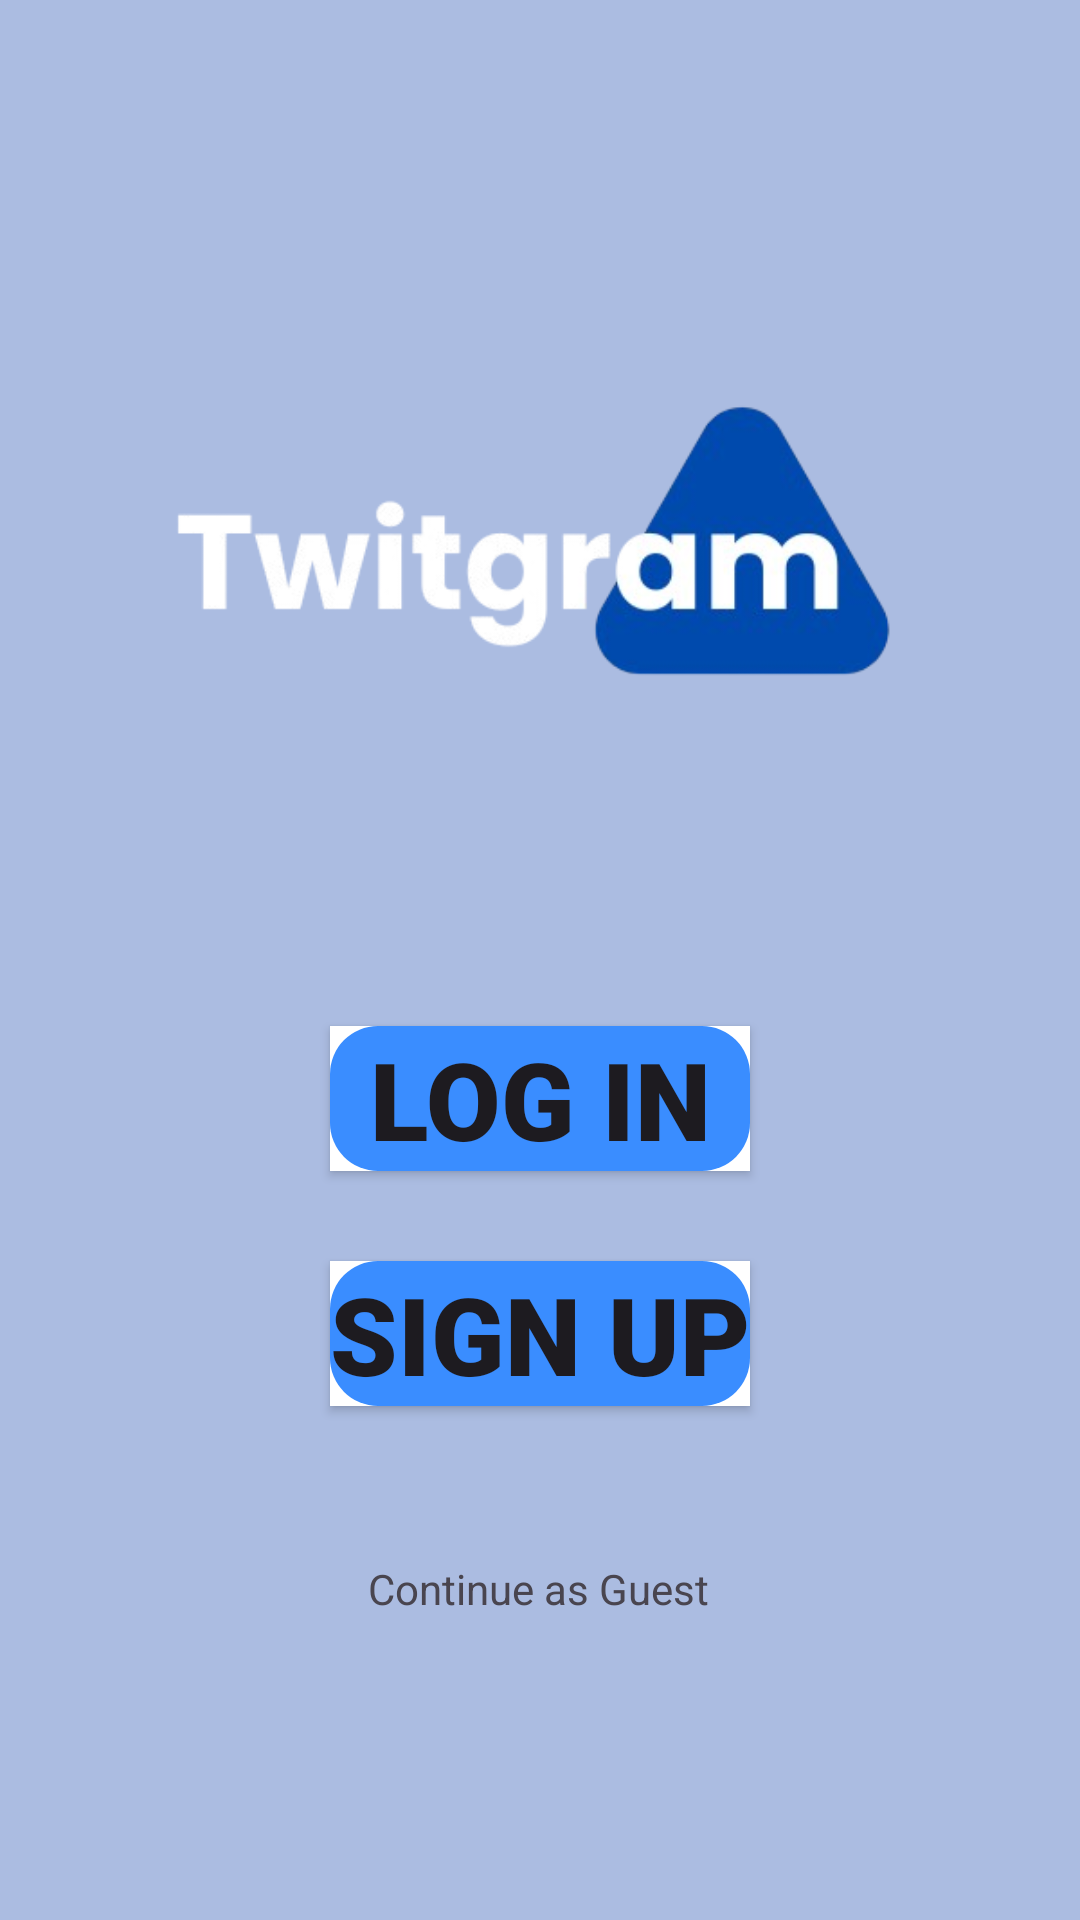

Produce the Android XML layout that renders to this screen, including the resource entries it uses.
<!-- AndroidManifest.xml: application theme Theme.FinalProject -->
<!-- res/layout/activity_main_menu.xml -->
<?xml version="1.0" encoding="utf-8"?>

<androidx.constraintlayout.widget.ConstraintLayout xmlns:android="http://schemas.android.com/apk/res/android"
    xmlns:app="http://schemas.android.com/apk/res-auto"
    xmlns:tools="http://schemas.android.com/tools"
    android:id="@+id/main"
    android:layout_width="match_parent"
    android:layout_height="match_parent"
    android:background="#ABBCE1"
    tools:context=".MainMenu">

    <ImageView
        android:id="@+id/logo"
        android:layout_width="match_parent"
        android:layout_height="300dp"
        android:layout_marginTop="44dp"
        app:layout_constraintBottom_toTopOf="@+id/buttonLayout"
        app:layout_constraintEnd_toEndOf="parent"
        app:layout_constraintHorizontal_bias="0.0"
        app:layout_constraintStart_toStartOf="parent"
        app:layout_constraintTop_toTopOf="parent"
        app:srcCompat="@drawable/madlogo" />

    <LinearLayout
        android:id="@+id/buttonLayout"
        android:layout_width="wrap_content"
        android:layout_height="wrap_content"
        android:layout_marginTop="332dp"
        android:orientation="vertical"
        app:layout_constraintEnd_toEndOf="parent"
        app:layout_constraintStart_toStartOf="parent"
        app:layout_constraintTop_toTopOf="parent">

        <Button
            android:id="@+id/menuLoginButton"
            android:layout_width="match_parent"
            android:layout_height="wrap_content"
            android:layout_gravity="center"
            android:layout_marginLeft="10dp"
            android:layout_marginTop="10dp"
            android:layout_marginRight="10dp"
            android:layout_marginBottom="30dp"
            android:background="@drawable/button_background"
            android:fontFamily="sans-serif-black"
            android:onClick="loginView"
            android:text="@string/login_button_text"
            android:textSize="36sp" />

        <Button
            android:id="@+id/menuSignupButton"
            android:layout_width="wrap_content"
            android:layout_height="wrap_content"
            android:layout_gravity="center"
            android:layout_marginLeft="10dp"
            android:layout_marginRight="10dp"
            android:layout_marginBottom="30dp"
            android:background="@drawable/button_background"
            android:fontFamily="sans-serif-black"
            android:onClick="signupView"
            android:text="@string/sign_up_button_text"
            android:textSize="36sp" />

    </LinearLayout>

    <TextView
        android:id="@+id/guestLink"
        android:layout_width="wrap_content"
        android:layout_height="wrap_content"
        android:layout_marginBottom="80dp"
        android:text="@string/continue_as_guest"
        android:onClick="moveToMainPage"
        app:layout_constraintBottom_toBottomOf="parent"
        app:layout_constraintEnd_toEndOf="parent"
        app:layout_constraintHorizontal_bias="0.498"
        app:layout_constraintStart_toStartOf="parent"
        app:layout_constraintTop_toBottomOf="@+id/buttonLayout" />
</androidx.constraintlayout.widget.ConstraintLayout>
<!-- resources referenced by this layout -->
<resources>
  <!-- drawable button_background (drawable) -->
  <?xml version="1.0" encoding="utf-8"?>
  
  <ripple xmlns:android="http://schemas.android.com/apk/res/android"
      android:color="@color/button_color">
      <item android:drawable="@android:color/white" />
      <item>
          <shape android:shape="rectangle">
              <corners android:radius="16dp"/>
              <solid android:color="@color/button_color"/>
          </shape>
      </item>
  </ripple>
  <!-- drawable madlogo: png bitmap (drawable, 40957 bytes) -->
  <string name="continue_as_guest">Continue as Guest</string>
  <string name="login_button_text">Log In</string>
  <string name="sign_up_button_text">Sign Up</string>
  <style name="Theme.FinalProject" parent="Base.Theme.FinalProject" />
  <color name="button_color">#3A8DFF</color>
  <style name="Base.Theme.FinalProject" parent="Theme.Material3.DayNight.NoActionBar">
          
          
      </style>
</resources>
